Dataset: satellite_dataset_final (GitHub, royalp2p/weather-ai-project). Classes: clear, cloudy, rain.

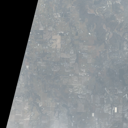
Label: cloudy

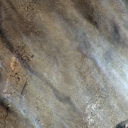
Label: cloudy

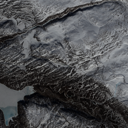
Label: clear

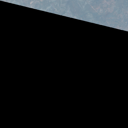
Label: clear

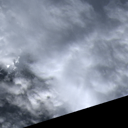
Label: rain

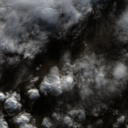
Label: rain
